Photos from the image-classification dataset "dataset" in the GitHub repository juandmm1233/NoElectivaIII. Its 57 classes are: onion, aloe vera, alpinia galanga rasna, amaranthus viridis arive-dantu, andrographis paniculata nelavembu, annona squamosa seethapala, jackfruit, neem, bacopa monnieri bhrami, malabar spinach, papaya, carissa carandas karanda, catharanthus roseus, chamaecostus cuspidatus insulin plant, lemon, citrus medica herelikai, Mexican mint doddpathre, taro, coriander, pumpkin, eclipta prostrata bringaraja, Roxburgh fig, peepal tree, globe amaranth, graptophyllum pictum caricature plant, hibiscus, hymenaea courbaril chakte, jasmine, henna, mango, mint, spiny gourd thumbai, morinda citrifolia nooni, moringa drumstick, Jamaica cherry gasagase, curry leaf, nerium oleander arali, nyctanthes arbor-tristis parijatha, ocimum basilicum kamakasturi, tulsi holy basil, poppy seed gasagase, beans, betel, pongamia honge, guava, punica granatum (pomoegranate), castor plant, rose, sandalwood, ashoka tree, spinach palak, rose apple, syzygium cumini nerale, crape jasmine, tamarind, tinospora cordifolia amruthaballi, wrightia tinctoria badipala.

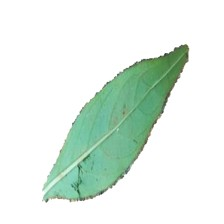
Label: andrographis paniculata nelavembu

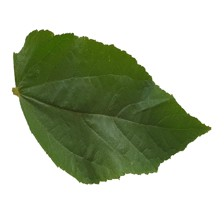
Label: Jamaica cherry gasagase

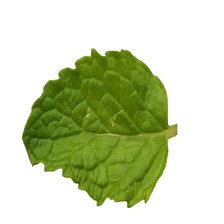
Label: mint

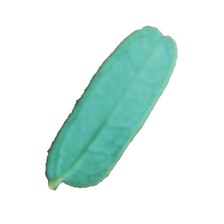
Label: tamarind

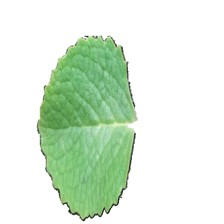
Label: Mexican mint doddpathre

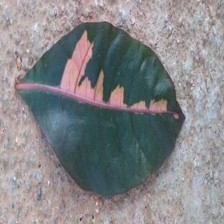
Label: graptophyllum pictum caricature plant
